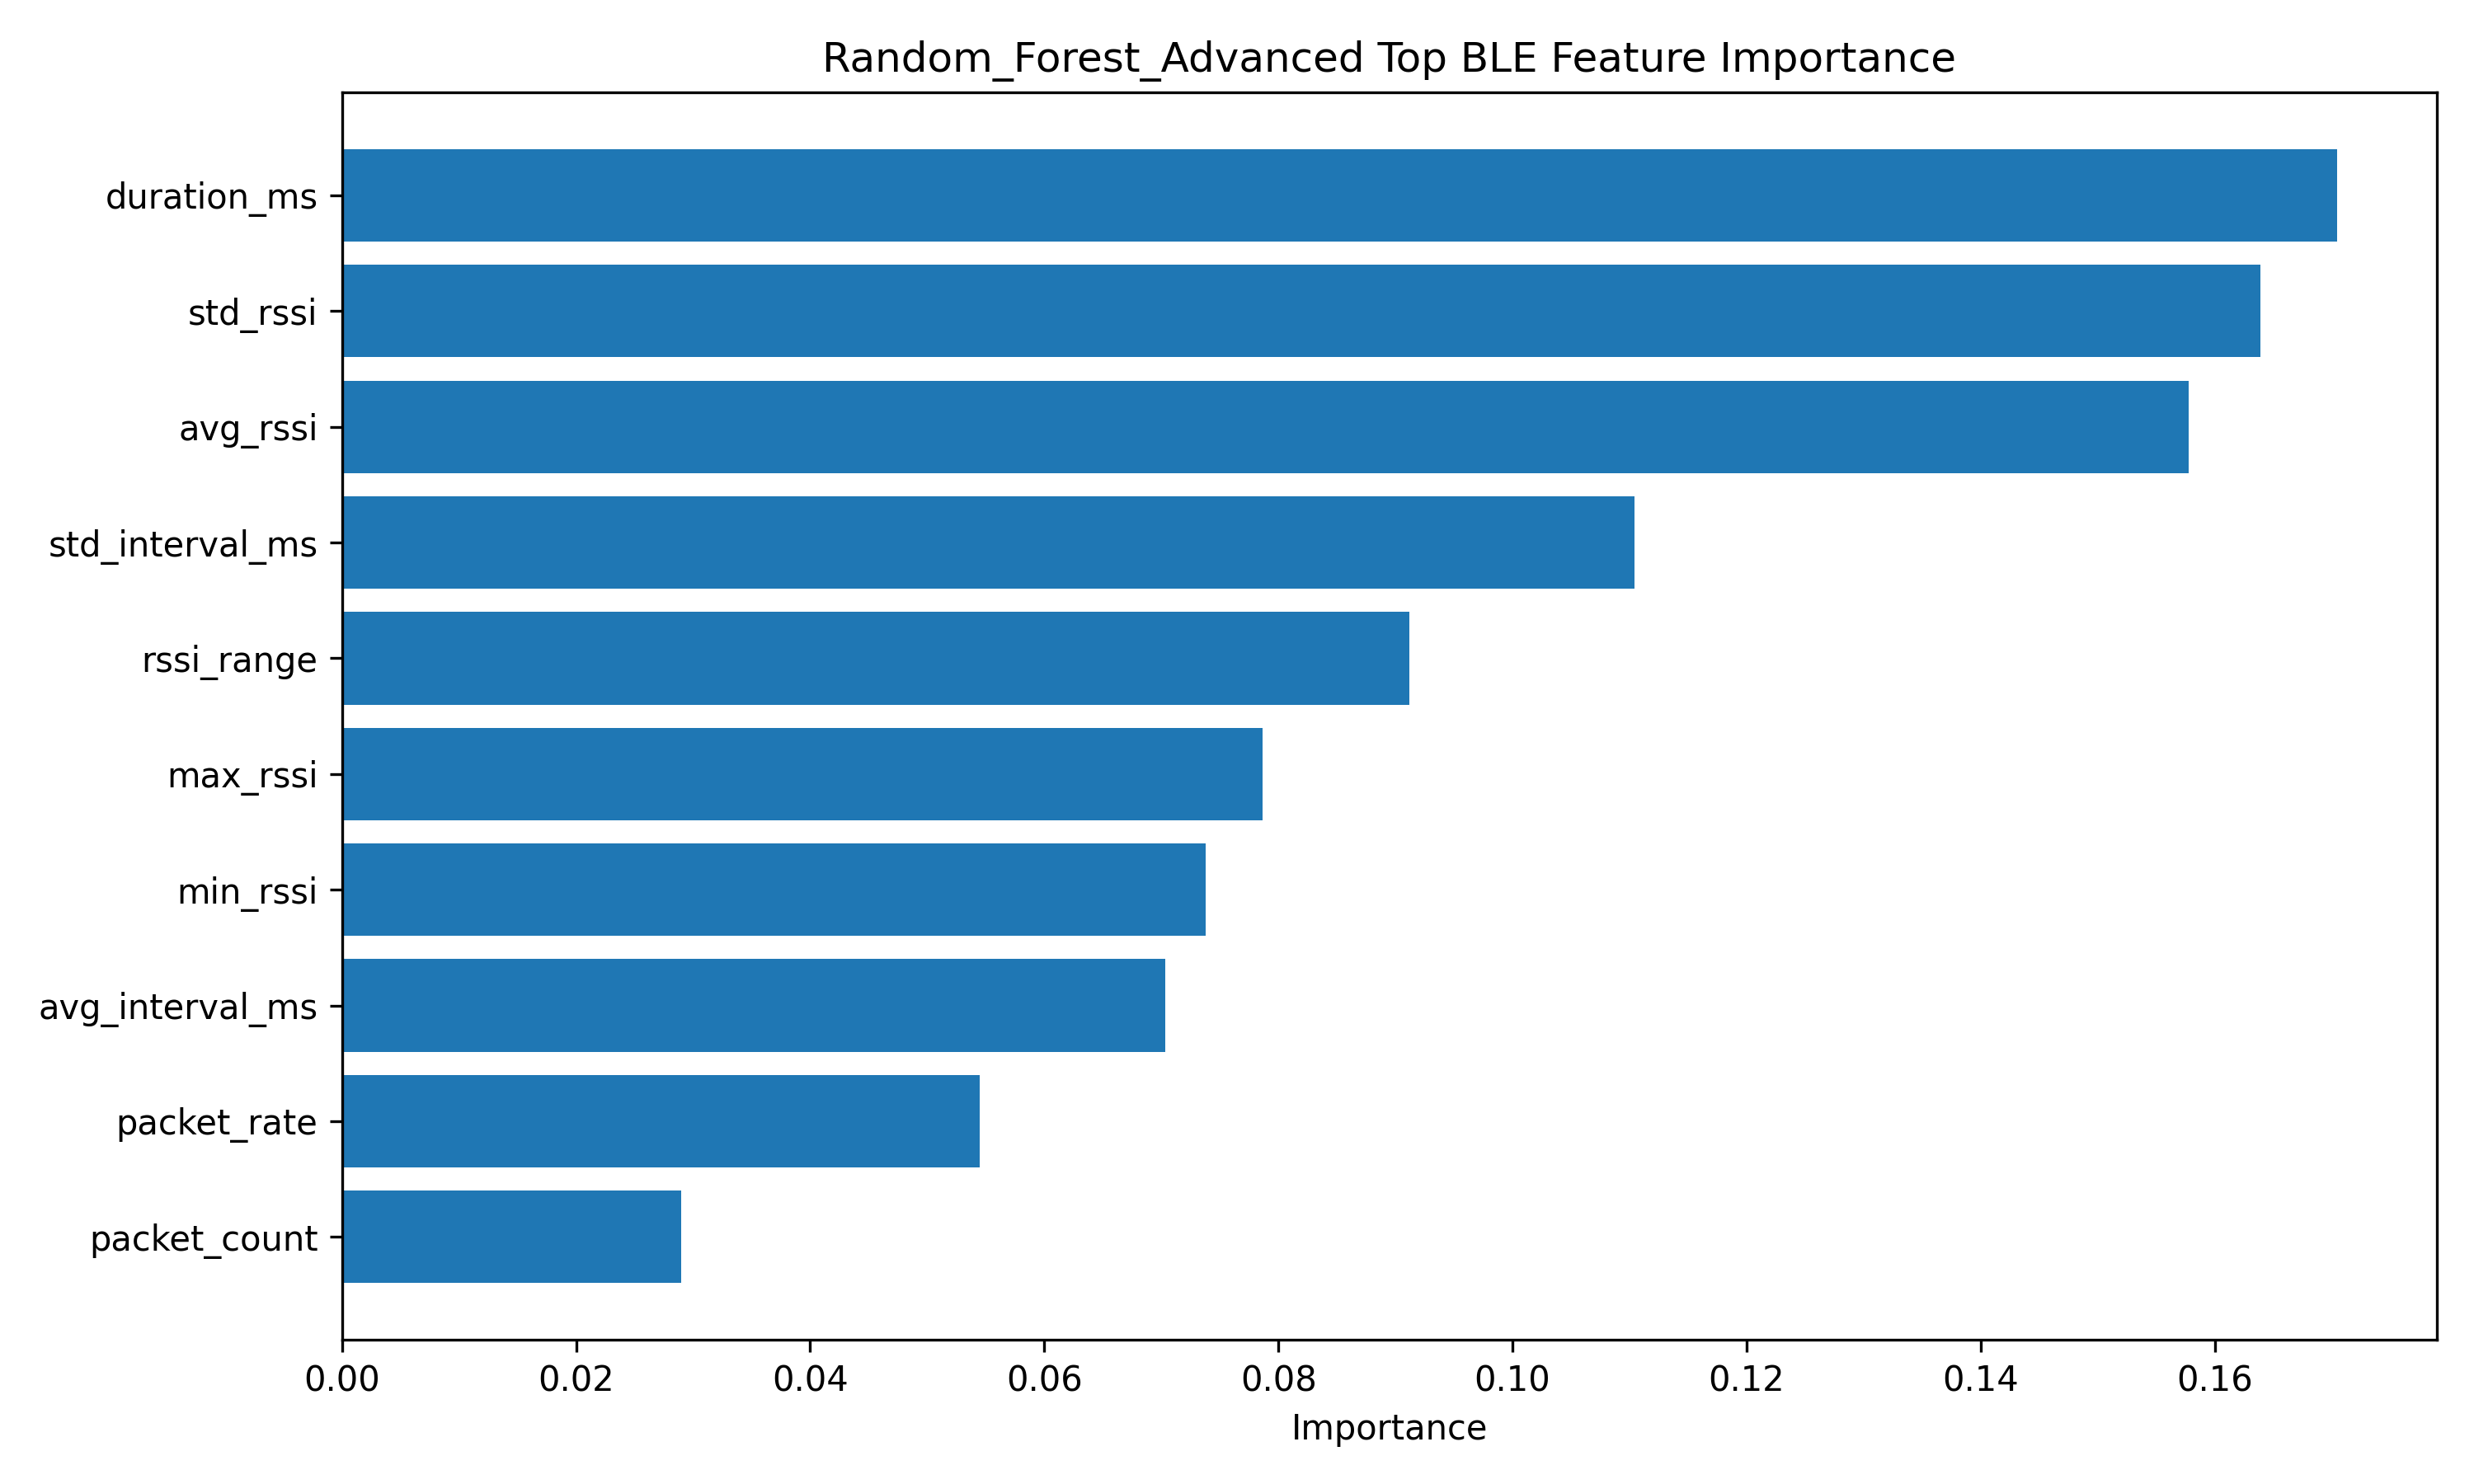

The data file committed next to this chart (first rows):
feature, importance
duration_ms, 0.1704
std_rssi, 0.1639
avg_rssi, 0.1578
std_interval_ms, 0.1104
rssi_range, 0.09119
max_rssi, 0.07863
min_rssi, 0.0738
avg_interval_ms, 0.07031
packet_rate, 0.05451
packet_count, 0.02901
